Run: headless pygame with SDL's dummy video driver; simulated clock (each Clock.tick advances the game by its frame time, no real sleeping); random seed 0; keys injected as events and as key.get_pressed() state; no mouse input.
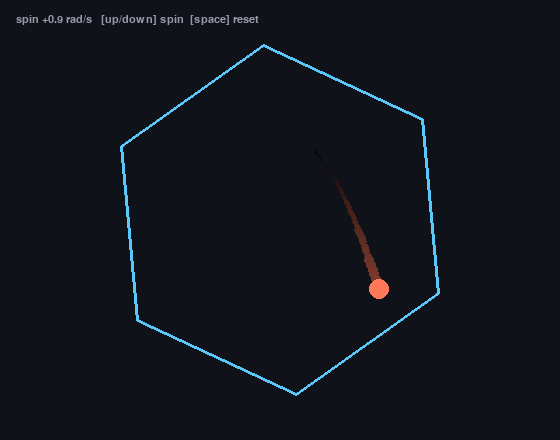
Frame 1 of 4 · flips 1–60 · no input
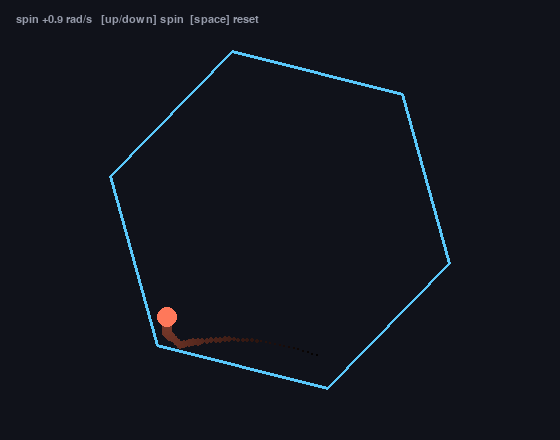
Frame 2 of 4 · flips 61–180 · tapped SPACE, RETURN · held RIGHT (→), D
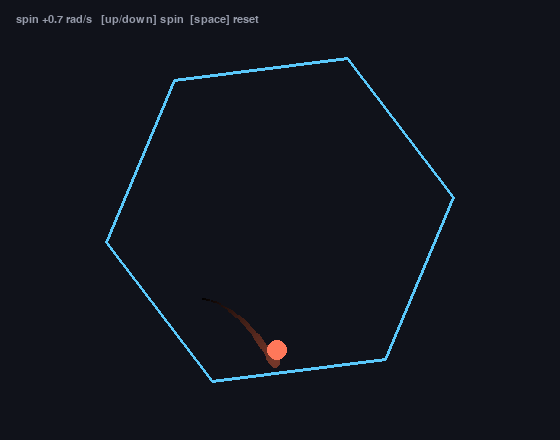
Frame 3 of 4 · flips 181–300 · held DOWN (↓), S
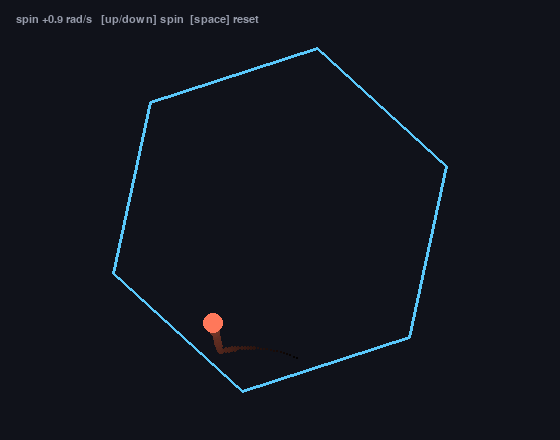
Frame 4 of 4 · flips 301–420 · held LEFT (←), A, UP (↑), W

The pygame program that drew these frames:

"""Ball bouncing inside a spinning hexagon.

Physics: gravity, air drag, and impulse-based collisions against moving
walls. Each bounce is computed in the wall's reference frame (the wall has
velocity omega x r at the contact point), with separate restitution
(normal) and friction (tangential) coefficients.

Requires: pygame  (pip install pygame)
"""

import math
import sys

import pygame

# ---------------------------------------------------------------- tunables
WIDTH, HEIGHT = 560, 440
CENTER = pygame.Vector2(WIDTH / 2, HEIGHT / 2)

HEX_RADIUS = 175          # center-to-vertex distance, px
SPIN_SPEED = 0.9          # hexagon angular velocity, rad/s (+ = clockwise on screen)

GRAVITY = 1400.0          # px/s^2
AIR_DRAG = 0.25           # per-second velocity damping (0 = none)
BALL_RADIUS = 10
RESTITUTION = 0.90        # normal bounce energy retention (0..1)
WALL_FRICTION = 0.15      # fraction of tangential speed lost per bounce (0..1)

FPS = 120
BG = (16, 18, 26)
HEX_COLOR = (90, 200, 250)
BALL_COLOR = (255, 120, 90)
TRAIL_COLOR = (255, 120, 90)


def hexagon_vertices(angle):
    """The six vertices of the hexagon at the given rotation angle."""
    return [
        CENTER + pygame.Vector2(
            math.cos(angle + i * math.pi / 3),
            math.sin(angle + i * math.pi / 3),
        ) * HEX_RADIUS
        for i in range(6)
    ]


def closest_point_on_segment(p, a, b):
    ab = b - a
    t = (p - a).dot(ab) / ab.length_squared()
    return a + ab * max(0.0, min(1.0, t))


def wall_velocity_at(point, spin_speed):
    """Velocity of a point rigidly attached to the rotating hexagon."""
    r = point - CENTER
    # omega x r in 2D (screen coords, y down): (-w*ry, w*rx)
    return pygame.Vector2(-spin_speed * r.y, spin_speed * r.x)


def collide(pos, vel, vertices, spin_speed):
    """Resolve ball-vs-wall contacts; returns updated (pos, vel)."""
    for i in range(6):
        a, b = vertices[i], vertices[(i + 1) % 6]
        q = closest_point_on_segment(pos, a, b)
        offset = pos - q
        dist = offset.length()
        if dist >= BALL_RADIUS or dist == 0:
            continue

        n = offset / dist                      # wall -> ball (inward) normal
        pos = pos + n * (BALL_RADIUS - dist)   # push out of penetration

        v_wall = wall_velocity_at(q, spin_speed)
        v_rel = vel - v_wall
        vn = v_rel.dot(n)
        if vn < 0:                             # only if approaching the wall
            v_t = v_rel - n * vn
            v_rel = -RESTITUTION * vn * n + (1.0 - WALL_FRICTION) * v_t
            vel = v_rel + v_wall
    return pos, vel


def main():
    pygame.init()
    screen = pygame.display.set_mode((WIDTH, HEIGHT))
    pygame.display.set_caption("Ball in a Spinning Hexagon")
    clock = pygame.time.Clock()
    font = pygame.font.SysFont("menlo,consolas,monospace", 16)

    spin_speed = SPIN_SPEED
    angle = 0.0
    pos = pygame.Vector2(CENTER.x, CENTER.y - HEX_RADIUS * 0.5)
    vel = pygame.Vector2(220.0, 0.0)
    trail = []

    while True:
        dt = min(clock.tick(FPS) / 1000.0, 1 / 30)  # clamp big frame hitches

        for event in pygame.event.get():
            if event.type == pygame.QUIT:
                pygame.quit()
                sys.exit()
            if event.type == pygame.KEYDOWN:
                if event.key == pygame.K_ESCAPE:
                    pygame.quit()
                    sys.exit()
                if event.key == pygame.K_SPACE:  # reset ball
                    pos = pygame.Vector2(CENTER.x, CENTER.y - HEX_RADIUS * 0.5)
                    vel = pygame.Vector2(220.0, 0.0)
                    trail.clear()
                if event.key == pygame.K_UP:
                    spin_speed += 0.2
                if event.key == pygame.K_DOWN:
                    spin_speed -= 0.2

        # Substep so a fast ball can't tunnel through a wall in one frame.
        steps = max(1, int(vel.length() * dt / (BALL_RADIUS * 0.5)) + 1)
        h = dt / steps
        for _ in range(steps):
            angle += spin_speed * h
            vel.y += GRAVITY * h
            vel *= math.exp(-AIR_DRAG * h)      # frame-rate-independent drag
            pos += vel * h
            pos, vel = collide(pos, vel, hexagon_vertices(angle), spin_speed)

        trail.append(pos.copy())
        if len(trail) > 40:
            trail.pop(0)

        # ------------------------------------------------------------ draw
        screen.fill(BG)
        verts = hexagon_vertices(angle)
        pygame.draw.polygon(screen, HEX_COLOR, verts, width=3)

        for k, p in enumerate(trail):
            fade = (k + 1) / len(trail)
            radius = max(1, int(BALL_RADIUS * fade * 0.6))
            color = tuple(int(c * fade * 0.5) for c in TRAIL_COLOR)
            pygame.draw.circle(screen, color, p, radius)
        pygame.draw.circle(screen, BALL_COLOR, pos, BALL_RADIUS)

        hud = font.render(
            f"spin {spin_speed:+.1f} rad/s   [up/down] spin  [space] reset",
            True, (150, 155, 170),
        )
        screen.blit(hud, (16, 14))
        pygame.display.flip()


if __name__ == "__main__":
    main()
